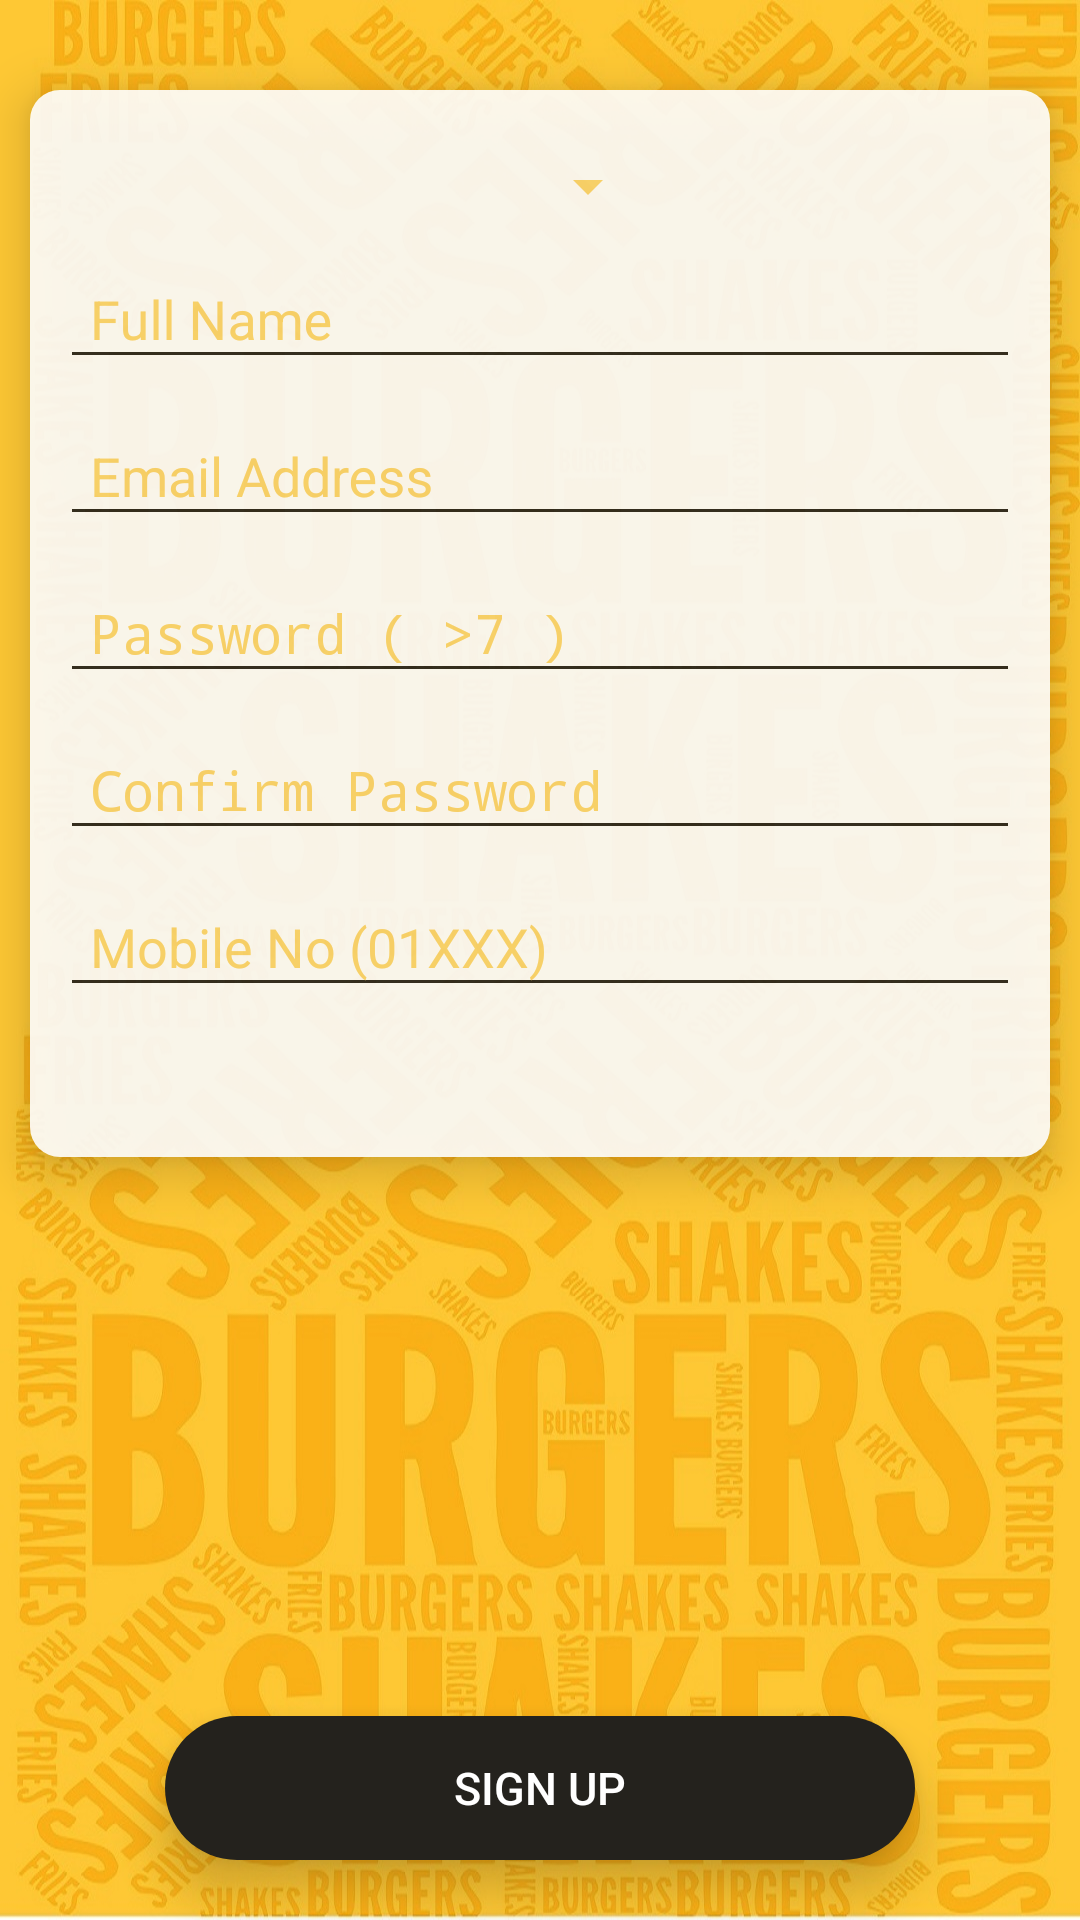

Layout XML and referenced resources for this Android screen:
<!-- AndroidManifest.xml: application theme AppTheme -->
<!-- res/layout/activity_sign_up.xml -->
<?xml version="1.0" encoding="utf-8"?>
<RelativeLayout xmlns:android="http://schemas.android.com/apk/res/android"
    xmlns:app="http://schemas.android.com/apk/res-auto"
    xmlns:tools="http://schemas.android.com/tools"
    android:id="@+id/rootLayout"
    android:layout_width="match_parent"
    android:layout_height="match_parent"
    android:background="@drawable/login_back"
    tools:context="multiplexer.lab.takeout.SignUpActivity">

    <LinearLayout
        android:id="@+id/ll_signup"
        android:layout_width="match_parent"
        android:layout_height="wrap_content"
        android:layout_marginLeft="10dp"
        android:layout_marginTop="30dp"
        android:layout_marginRight="10dp"
        android:background="@drawable/squareshape"
        android:elevation="10dp"
        android:orientation="vertical"
        android:paddingLeft="10dp"
        android:paddingTop="20dp"
        android:paddingRight="10dp"
        android:paddingBottom="10dp"
        android:alpha="0.9">

        <Spinner
            android:id="@+id/spinnerCountry"
            android:layout_width="200dp"
            android:backgroundTint="@color/lightyellow"
            android:layout_height="wrap_content" />

        

        <android.support.design.widget.TextInputLayout
            android:layout_width="match_parent"
            android:layout_height="wrap_content"
            android:textColorHint="@color/lightyellow">

            <EditText
                android:id="@+id/et_signup_fullname"
                android:layout_width="match_parent"
                android:layout_height="wrap_content"
                android:backgroundTint="@color/lightblack"
                android:hint="Full Name"
                android:inputType="text"
                android:paddingLeft="10dp"
                android:textColor="@color/black" />

        </android.support.design.widget.TextInputLayout>

        <android.support.design.widget.TextInputLayout
            android:layout_width="match_parent"
            android:layout_height="wrap_content"
            android:textColorHint="@color/lightyellow">

            <EditText
                android:id="@+id/et_signup_email"
                android:layout_width="match_parent"
                android:layout_height="wrap_content"
                android:backgroundTint="@color/lightblack"
                android:hint="Email Address"
                android:inputType="textEmailAddress"
                android:paddingLeft="10dp"
                android:textColor="@color/black" />
        </android.support.design.widget.TextInputLayout>

        <android.support.design.widget.TextInputLayout
            android:layout_width="match_parent"
            android:layout_height="wrap_content"
            android:textColorHint="@color/lightyellow">

            <EditText
                android:id="@+id/et_signup_password"
                android:layout_width="match_parent"
                android:layout_height="wrap_content"
                android:backgroundTint="@color/lightblack"
                android:hint="Password ( >7 )"
                android:inputType="textPassword"
                android:paddingLeft="10dp"
                android:textColor="@color/black" />
        </android.support.design.widget.TextInputLayout>

        <android.support.design.widget.TextInputLayout
            android:layout_width="match_parent"
            android:layout_height="wrap_content"
            android:textColorHint="@color/lightyellow">

            <EditText
                android:id="@+id/et_signup_conpassword"
                android:layout_width="match_parent"
                android:layout_height="wrap_content"
                android:backgroundTint="@color/lightblack"
                android:hint="Confirm Password"
                android:inputType="textPassword"
                android:paddingLeft="10dp"
                android:textColor="@color/black" />
        </android.support.design.widget.TextInputLayout>


        <android.support.design.widget.TextInputLayout
            android:layout_width="match_parent"
            android:layout_height="wrap_content"
            android:textColorHint="@color/lightyellow">

            <EditText
                android:id="@+id/et_signup_phoneno"
                android:layout_width="match_parent"
                android:layout_height="wrap_content"
                android:backgroundTint="@color/lightblack"
                android:hint="Mobile No (01XXX)"
                android:inputType="number"
                android:paddingLeft="10dp"
                android:layout_marginBottom="40dp"
                android:textColor="@color/black" />
        </android.support.design.widget.TextInputLayout>

        


    </LinearLayout>

    <Button
        android:layout_width="250dp"
        android:layout_height="wrap_content"
        android:layout_centerHorizontal="true"
        android:background="@drawable/roundbutton"
        android:elevation="10dp"
        android:onClick="btnSignUp"
        android:layout_alignParentBottom="true"
        android:layout_marginBottom="20dp"
        android:stateListAnimator="@null"
        android:text="Sign Up"
        android:textColor="@color/white"
        android:textSize="15dp"
        />


</RelativeLayout>
<!-- resources referenced by this layout -->
<resources>
  <color name="black">#000000</color>
  <color name="lightblack">#24221D</color>
  <color name="lightyellow">#FCD66F</color>
  <color name="white">#FFFFFF</color>
  <!-- drawable login_back: jpg bitmap (drawable-xxxhdpi, 367213 bytes) -->
  <!-- drawable roundbutton (drawable-xxxhdpi) -->
  <?xml version="1.0" encoding="utf-8"?>
  <selector xmlns:android="http://schemas.android.com/apk/res/android">
  <item android:state_pressed="false">
      <shape android:shape="rectangle">
          <solid android:color="@color/lightblack"/>
          <corners android:radius="1900dp"/>
      </shape>
  </item>
  
  <item android:state_pressed="true">
      <shape android:shape="rectangle">
          <solid android:color="@color/deepestred"/>
          <corners android:radius="1900dp"/>
      </shape>
  </item>
  </selector>
  <!-- drawable squareshape (drawable-xxxhdpi) -->
  <?xml version="1.0" encoding="utf-8"?>
  <selector xmlns:android="http://schemas.android.com/apk/res/android">
  
      <item>
          <shape android:shape="rectangle">
              <corners android:radius="10dp"/>
              <solid android:color="@color/white" />
          </shape>
      </item>
  
  </selector>
  <style name="AppTheme" parent="Theme.AppCompat.Light">
          
          <item name="colorPrimary">@color/colorPrimary</item>
          <item name="colorPrimaryDark">@color/black</item>
          <item name="colorAccent">@color/colorAccent</item>
  
      </style>
  <color name="deepestred">#52433E</color>
  <color name="colorPrimary">#FFC837</color>
  <color name="colorAccent">#FF4081</color>
</resources>
